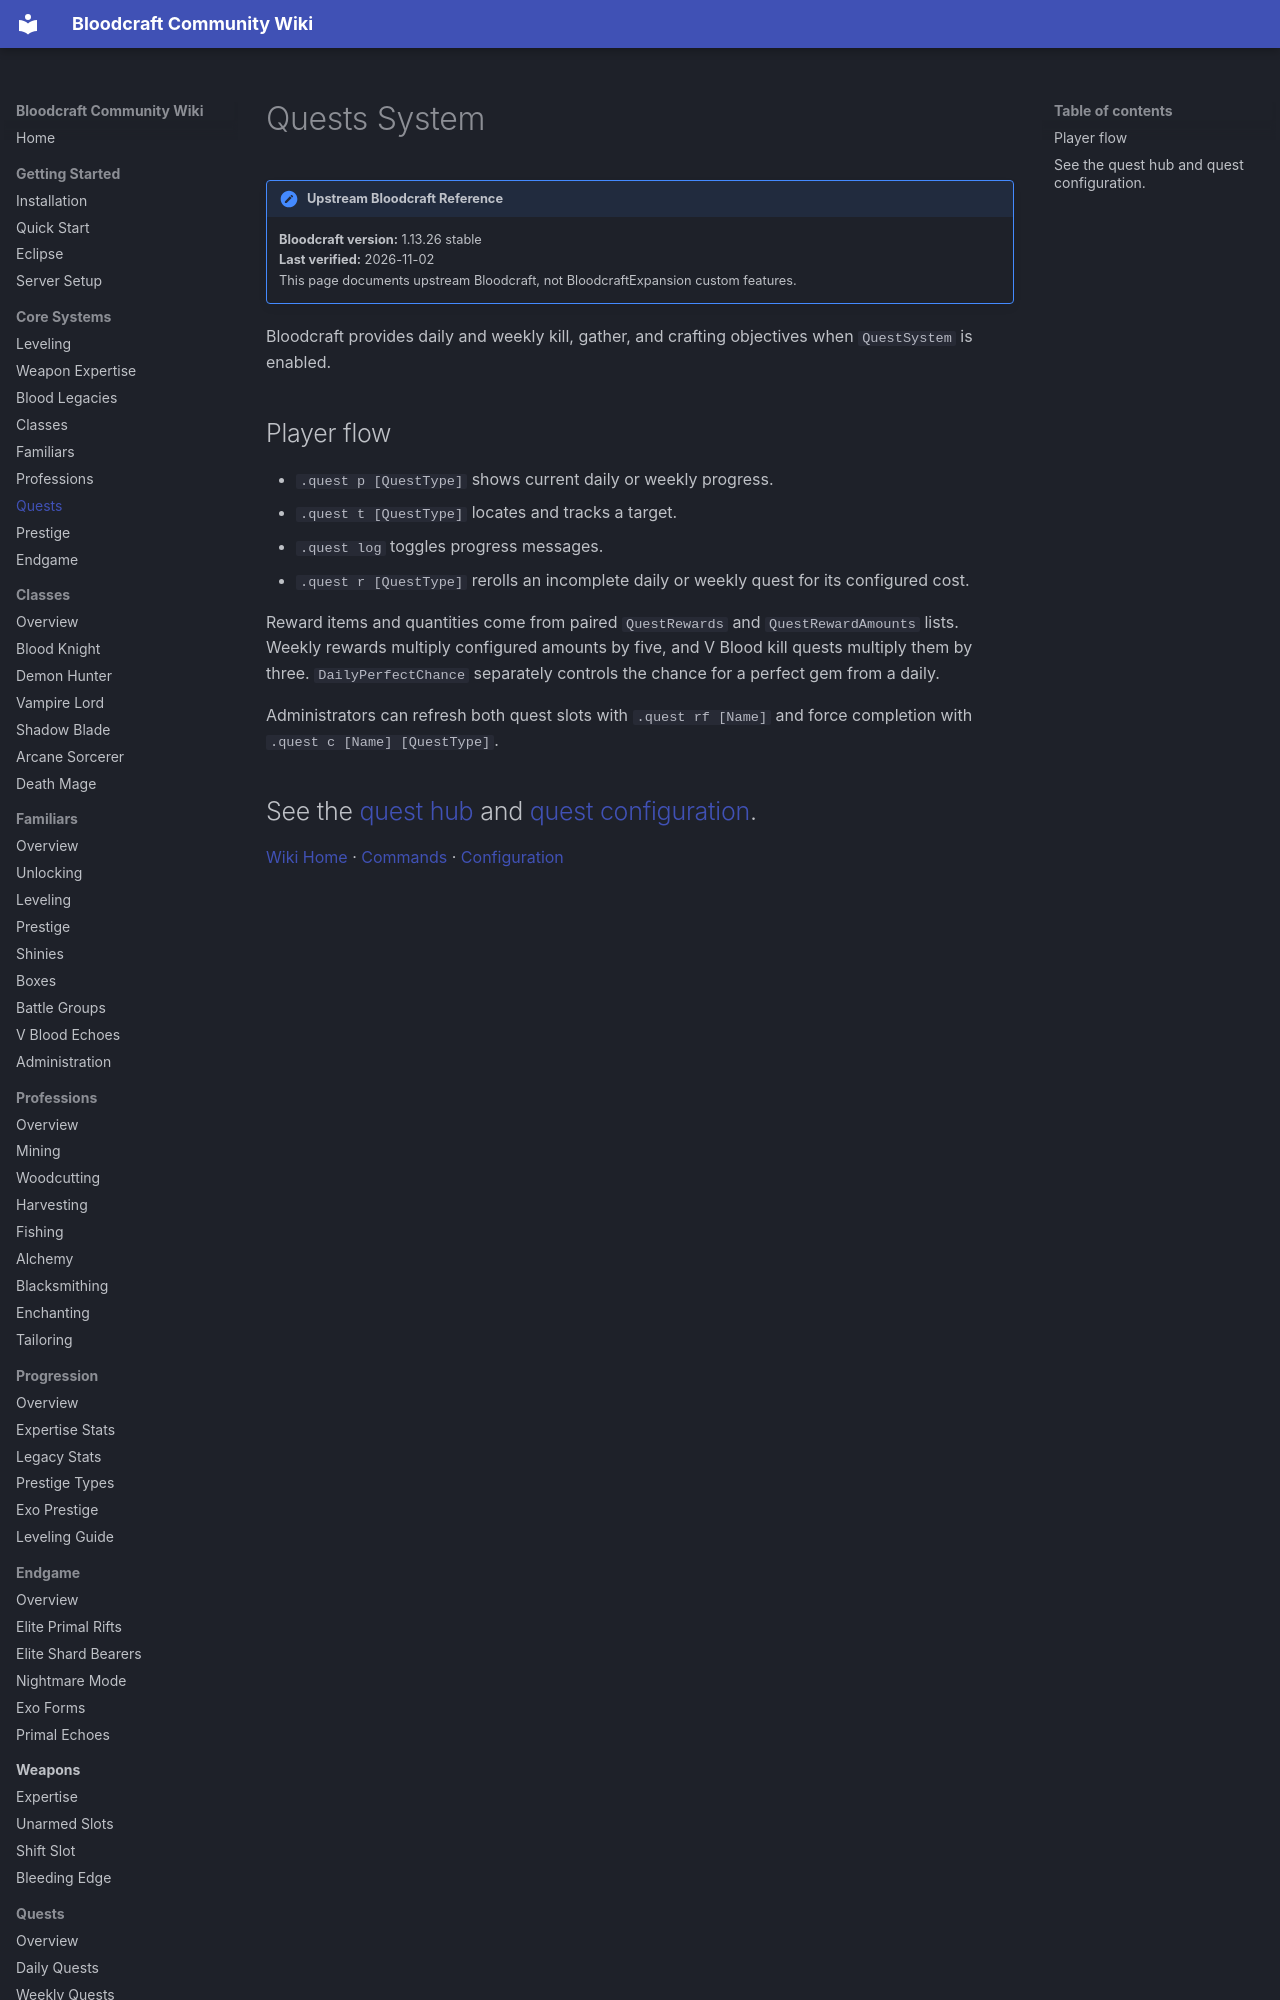

repository: lastnahaj/V-Rising · page: systems/QUESTS/index.html · generator: mkdocs

# Quests System

!!! version "Upstream Bloodcraft Reference"
    **Bloodcraft version:** 1.13.26 stable<br>
    **Last verified:** 2026-11-02<br>
    This page documents upstream Bloodcraft, not BloodcraftExpansion custom features.

Bloodcraft provides daily and weekly kill, gather, and crafting objectives when `QuestSystem` is enabled.
